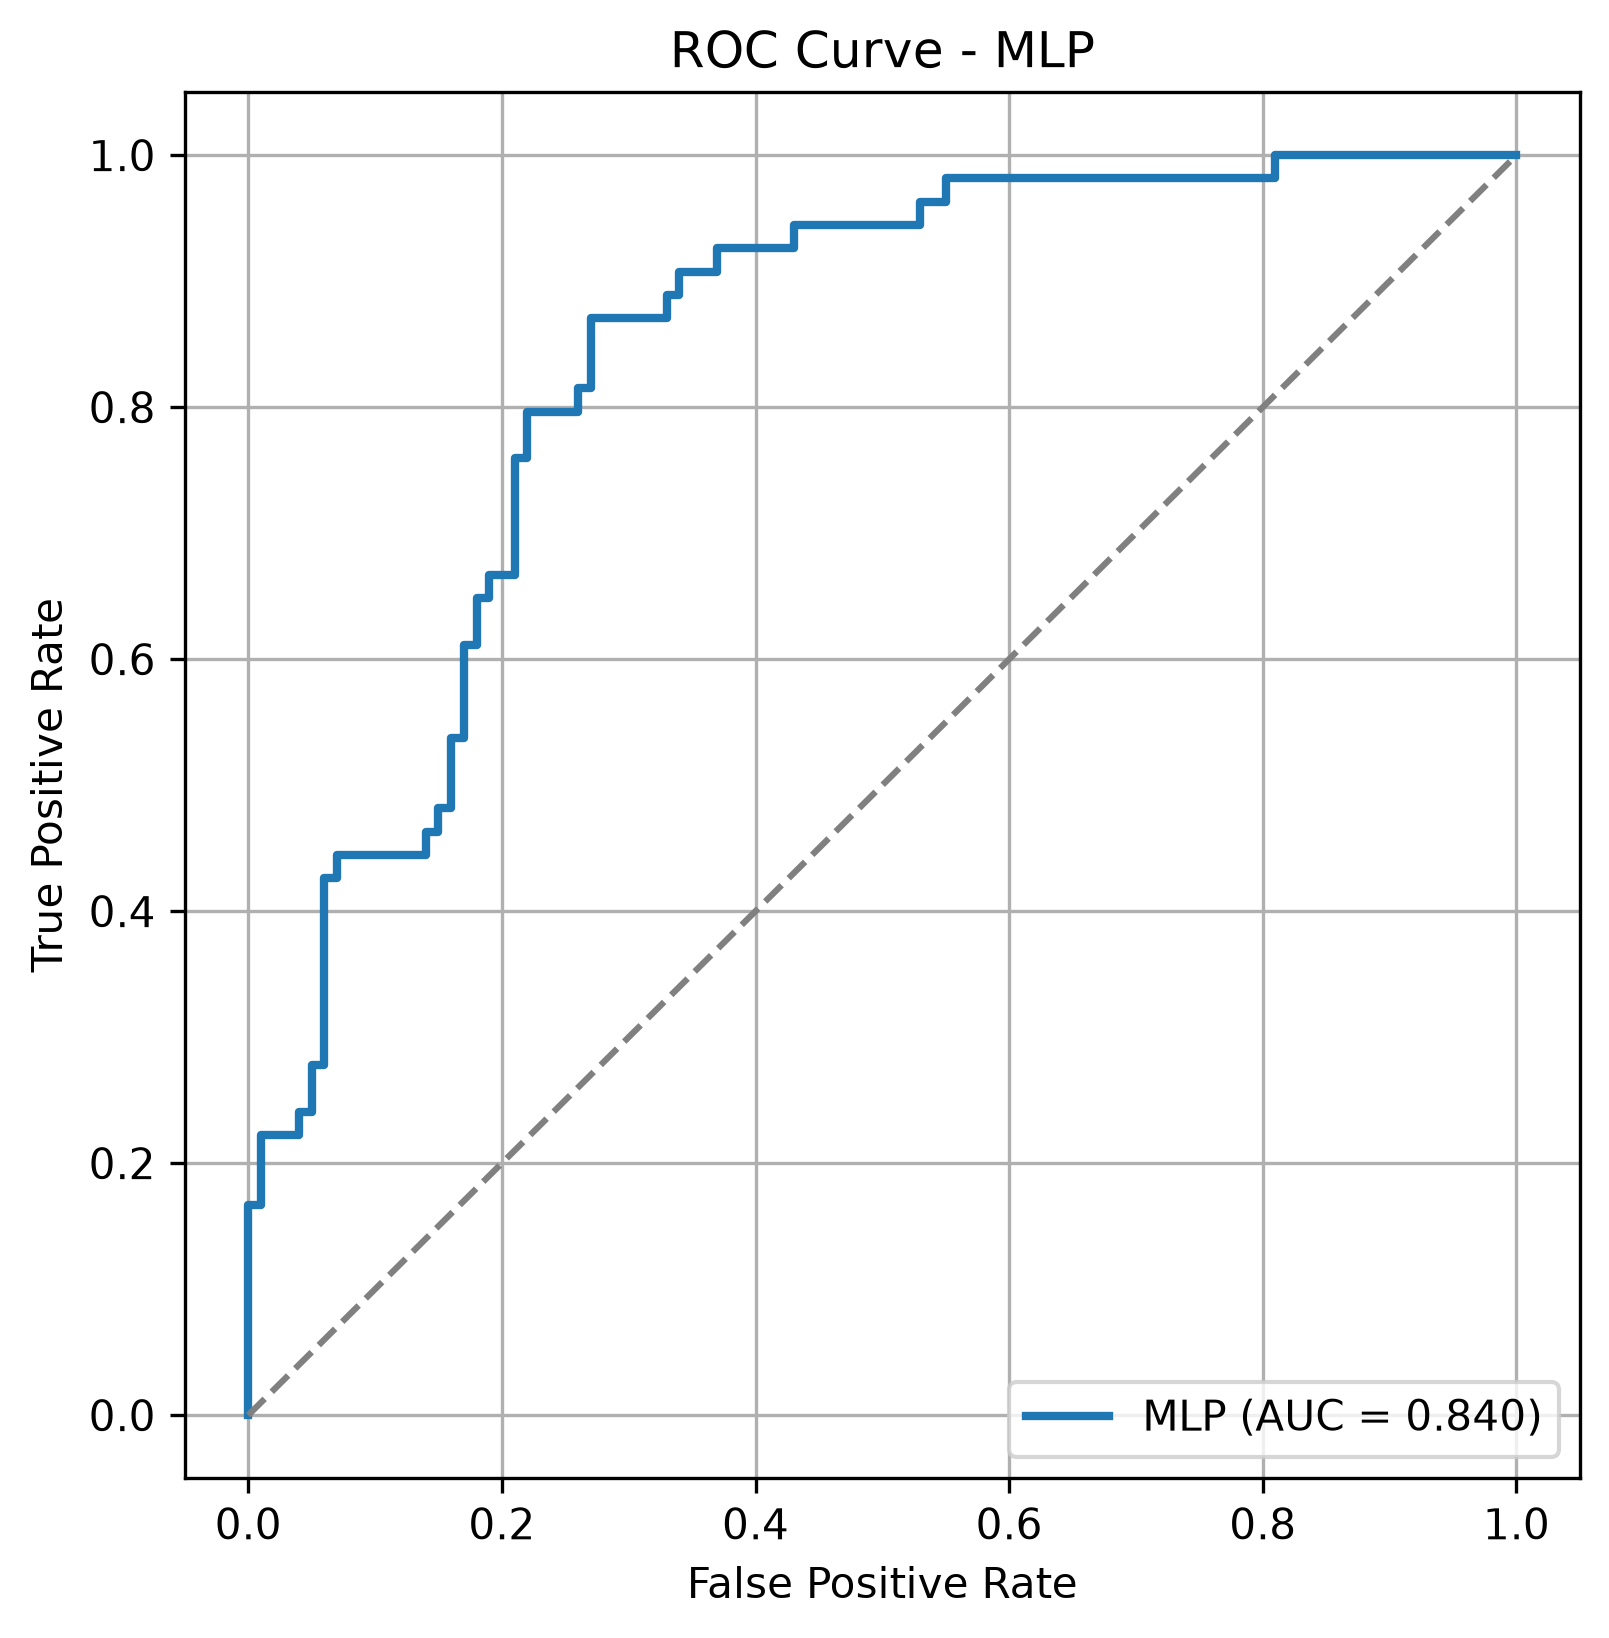

The file beside this chart, header and first rows:
FPR, TPR
0.0, 0.0
0.0, 0.01852
0.0, 0.1667
0.01, 0.1667
0.01, 0.2222
0.04, 0.2222
0.04, 0.2407
0.05, 0.2407
0.05, 0.2778
0.06, 0.2778
0.06, 0.4259
0.07, 0.4259
0.07, 0.4444
0.14, 0.4444
0.14, 0.463
0.15, 0.463
0.15, 0.4815
0.16, 0.4815
0.16, 0.537
0.17, 0.537
0.17, 0.6111
0.18, 0.6111
0.18, 0.6481
0.19, 0.6481
0.19, 0.6667
0.21, 0.6667
0.21, 0.7593
0.22, 0.7593
0.22, 0.7963
0.26, 0.7963
0.26, 0.8148
0.27, 0.8148
0.27, 0.8704
0.33, 0.8704
0.33, 0.8889
0.34, 0.8889
0.34, 0.9074
0.37, 0.9074
0.37, 0.9259
0.43, 0.9259
0.43, 0.9444
0.53, 0.9444
0.53, 0.963
0.55, 0.963
0.55, 0.9815
0.81, 0.9815
0.81, 1.0
1.0, 1.0
